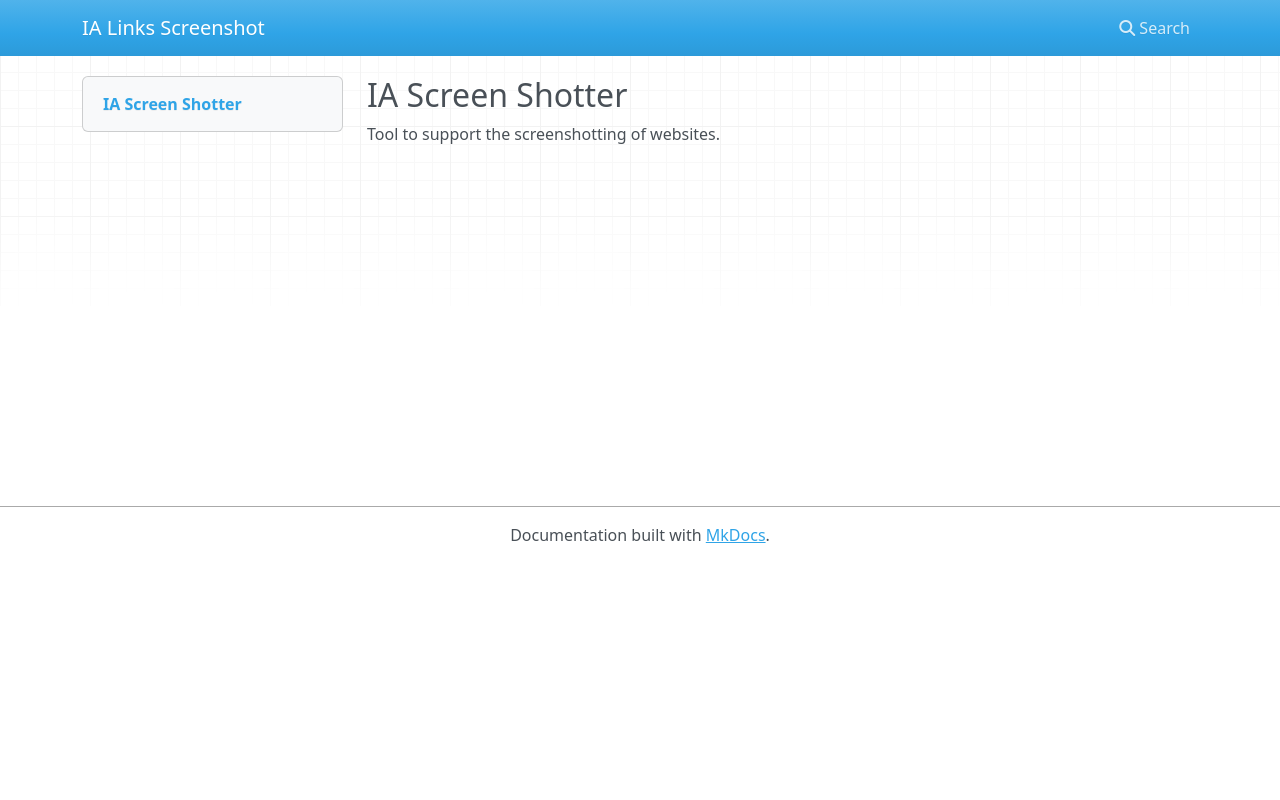

repository: iaine/ialinks_screenshot · page: index.html · generator: mkdocs

## IA Screen Shotter

Tool to support the screenshotting of websites. 
